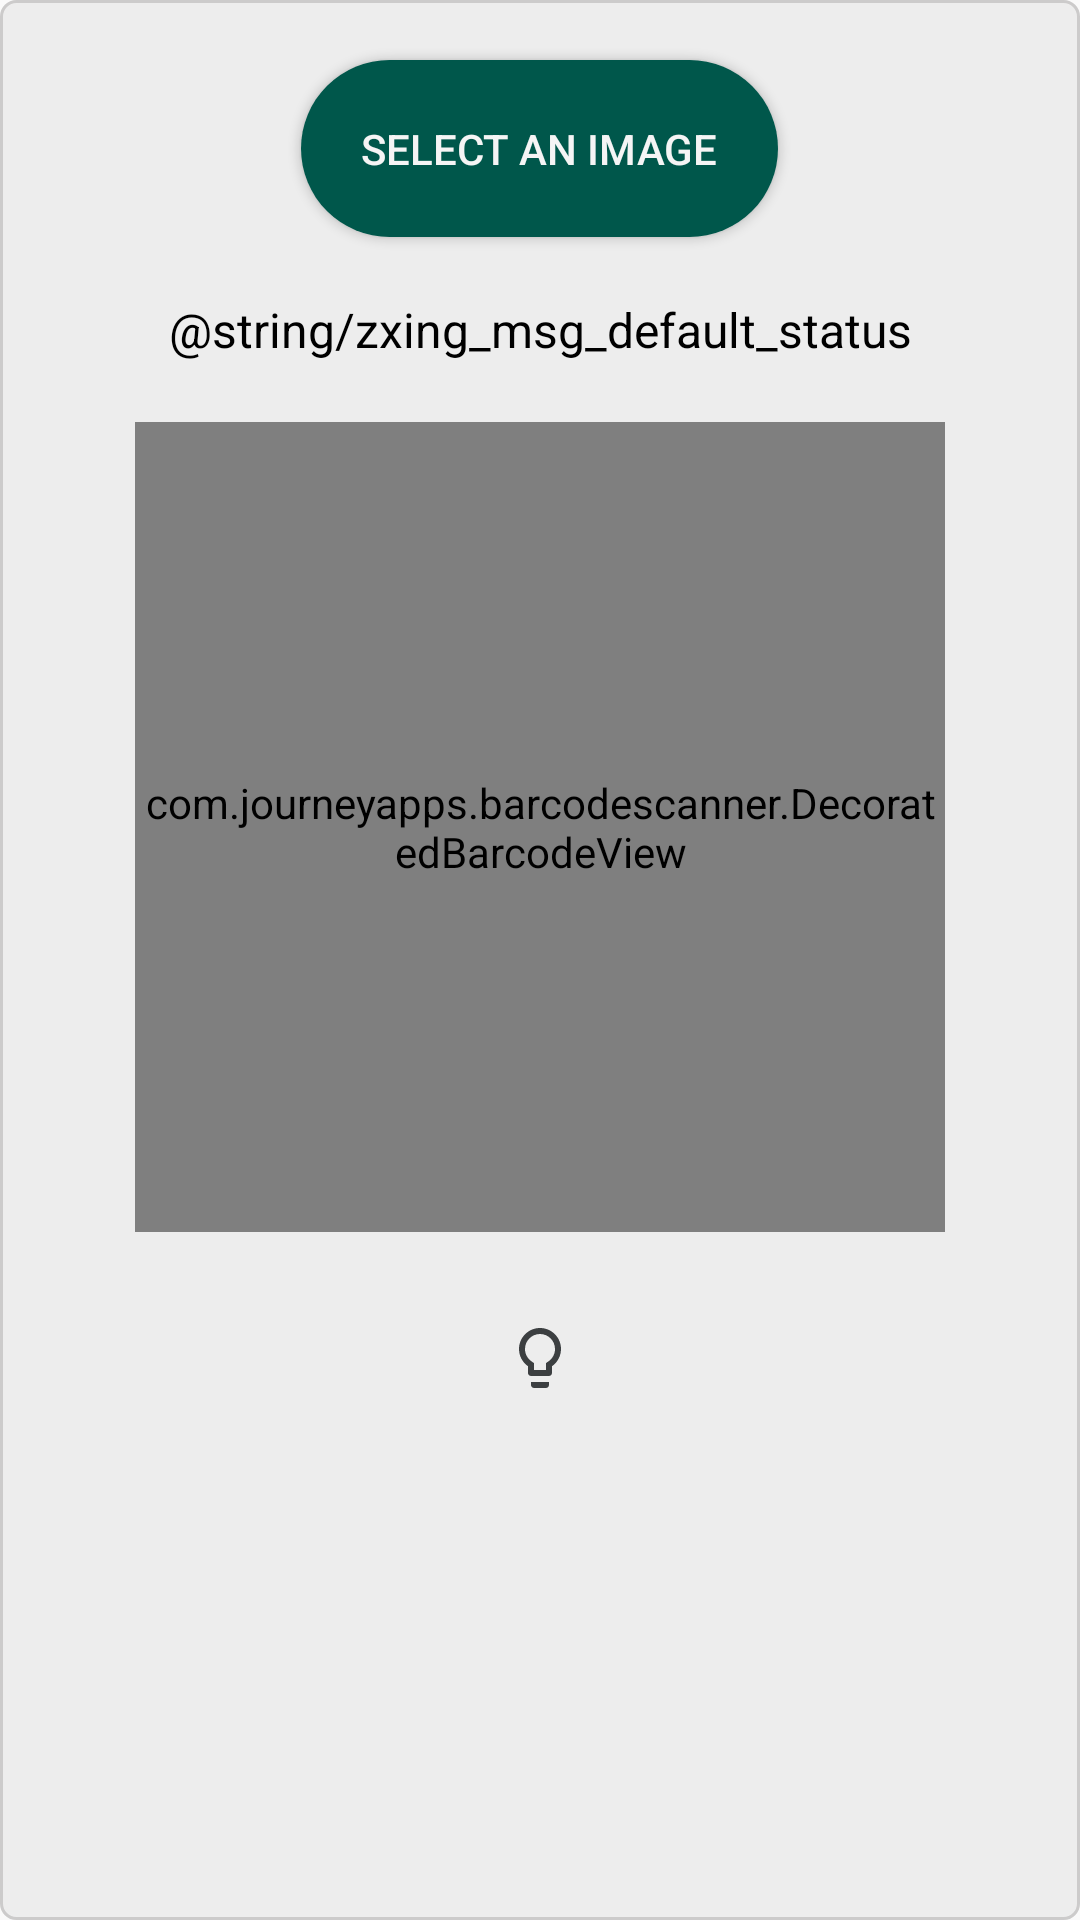

Here is an Android app screen rendered from its layout file. Give the layout XML and the strings, colors and styles it references.
<!-- AndroidManifest.xml: application theme AppTheme -->
<!-- res/layout/activity_scanner.xml -->
<?xml version="1.0" encoding="utf-8"?>
<LinearLayout xmlns:android="http://schemas.android.com/apk/res/android"
    xmlns:app="http://schemas.android.com/apk/res-auto"
    xmlns:tools="http://schemas.android.com/tools"
    android:layout_width="match_parent"
    android:layout_height="match_parent"
    android:layout_gravity="center_horizontal"
    android:layout_margin="20dp"
    android:background="@drawable/qr_bg_style"
    android:orientation="vertical"
    app:layout_behavior="@string/appbar_scrolling_view_behavior"
    tools:mContext=".view.MainActivity"
    tools:showIn="@layout/activity_main">

    <Button
        android:id="@+id/btn_select_qr_img"
        android:layout_width="wrap_content"
        android:layout_height="wrap_content"
        android:layout_gravity="center_horizontal"
        android:layout_marginTop="20dp"
        android:background="@drawable/rounded_btn_bg_quick_help"
        android:drawableLeft="@drawable/ic_gallary_white_24dp"
        android:drawablePadding="10dp"
        android:padding="20dp"
        android:text="Select an image"
        android:textColor="@color/whiteSmoke" />

    <TextView
        android:id="@+id/zxing_status_view"
        android:layout_width="match_parent"
        android:layout_height="wrap_content"
        android:layout_gravity="center_horizontal"
        android:gravity="center_horizontal"
        android:padding="20dp"
        android:text="@string/zxing_msg_default_status"
        android:textAlignment="center"
        android:textAppearance="@style/TextAppearance.AppCompat.Large"
        android:textColor="@android:color/black"
        android:textColorHint="@android:color/black"
        android:textSize="16sp" />

    
    <com.journeyapps.barcodescanner.DecoratedBarcodeView
        android:id="@+id/zxing_barcode_scanner"
        android:layout_width="270dp"
        android:layout_height="270dp"
        android:layout_below="@+id/gallery_select_img"
        android:layout_centerInParent="true"
        android:layout_gravity="center_horizontal"
        app:zxing_scanner_layout="@layout/custom_scanner" />

    
    <ImageView
        android:id="@+id/img_vw_switch_flashlight"
        android:layout_width="wrap_content"
        android:layout_height="wrap_content"
        android:layout_gravity="center_horizontal"
        android:layout_margin="30dp"
        android:src="@drawable/ic_lightbulb_outline_gray_24dp" />

</LinearLayout>
<!-- res/layout/custom_scanner.xml (included above) -->
<?xml version="1.0" encoding="utf-8"?>
<merge xmlns:android="http://schemas.android.com/apk/res/android"
    xmlns:app="http://schemas.android.com/apk/res-auto">

    
    <com.journeyapps.barcodescanner.BarcodeView
        android:id="@+id/zxing_barcode_surface"
        android:layout_width="match_parent"
        android:layout_height="match_parent"
        app:zxing_framing_rect_height="200dp"
        app:zxing_framing_rect_width="250dp" />

    
    <com.journeyapps.barcodescanner.ViewfinderView
        android:id="@+id/zxing_viewfinder_view"
        android:layout_width="match_parent"
        android:layout_height="match_parent"
        app:zxing_possible_result_points="@color/colorPrimary"
        app:zxing_result_view="@color/colorAccent"
        app:zxing_viewfinder_laser="@color/colorPrimaryDark"
        app:zxing_viewfinder_mask="@android:color/transparent" />

    
  

</merge>
<!-- resources referenced by this layout -->
<resources>
  <color name="colorAccent">#00574B</color>
  <color name="colorPrimary">#008577</color>
  <color name="colorPrimaryDark">#00574B</color>
  <color name="whiteSmoke">#F5F5F5</color>
  <!-- drawable ic_lightbulb_outline_gray_24dp (drawable) -->
  <vector android:height="24dp" android:tint="#3C3F41"
      android:viewportHeight="24.0" android:viewportWidth="24.0"
      android:width="24dp" xmlns:android="http://schemas.android.com/apk/res/android">
      <path android:fillColor="#FF00574B" android:pathData="M9,21c0,0.55 0.45,1 1,1h4c0.55,0 1,-0.45 1,-1v-1L9,20v1zM12,2C8.14,2 5,5.14 5,9c0,2.38 1.19,4.47 3,5.74L8,17c0,0.55 0.45,1 1,1h6c0.55,0 1,-0.45 1,-1v-2.26c1.81,-1.27 3,-3.36 3,-5.74 0,-3.86 -3.14,-7 -7,-7zM14.85,13.1l-0.85,0.6L14,16h-4v-2.3l-0.85,-0.6C7.8,12.16 7,10.63 7,9c0,-2.76 2.24,-5 5,-5s5,2.24 5,5c0,1.63 -0.8,3.16 -2.15,4.1z"/>
  </vector>
  <!-- drawable qr_bg_style (drawable) -->
  <?xml version="1.0" encoding="utf-8"?>
  <shape xmlns:android="http://schemas.android.com/apk/res/android" android:shape="rectangle">
      <solid
          android:color="@color/lightGray" />
      <corners
          android:radius="5dp"/>
      <stroke
          android:width="1dp"
          android:color="@color/darkGray"/>
  </shape>
  <!-- drawable rounded_btn_bg_quick_help (drawable) -->
  <selector xmlns:android="http://schemas.android.com/apk/res/android">
      <item android:state_pressed="false">
          <shape android:shape="rectangle">
              <corners android:radius="1000dp" />
              <solid android:color="@color/colorPrimaryDark" />
              
              <padding
                  android:bottom="4dp"
                  android:left="4dp"
                  android:right="4dp"
                  android:top="4dp" />
          </shape>
      </item>
      <item android:state_pressed="true">
          <shape android:shape="rectangle">
              <corners android:radius="1000dp" />
              <solid android:color="@color/colorPrimary" />
              
              <padding
                  android:bottom="4dp"
                  android:left="4dp"
                  android:right="4dp"
                  android:top="4dp" />
          </shape>
      </item>
  </selector>
  <style name="AppTheme" parent="Theme.AppCompat.Light.DarkActionBar">
          
          <item name="colorPrimary">@color/colorPrimary</item>
          <item name="colorPrimaryDark">@color/colorPrimaryDark</item>
          <item name="colorAccent">@color/colorAccent</item>
      </style>
  <color name="lightGray">#ededed</color>
  <color name="darkGray">#cccbcb</color>
</resources>
